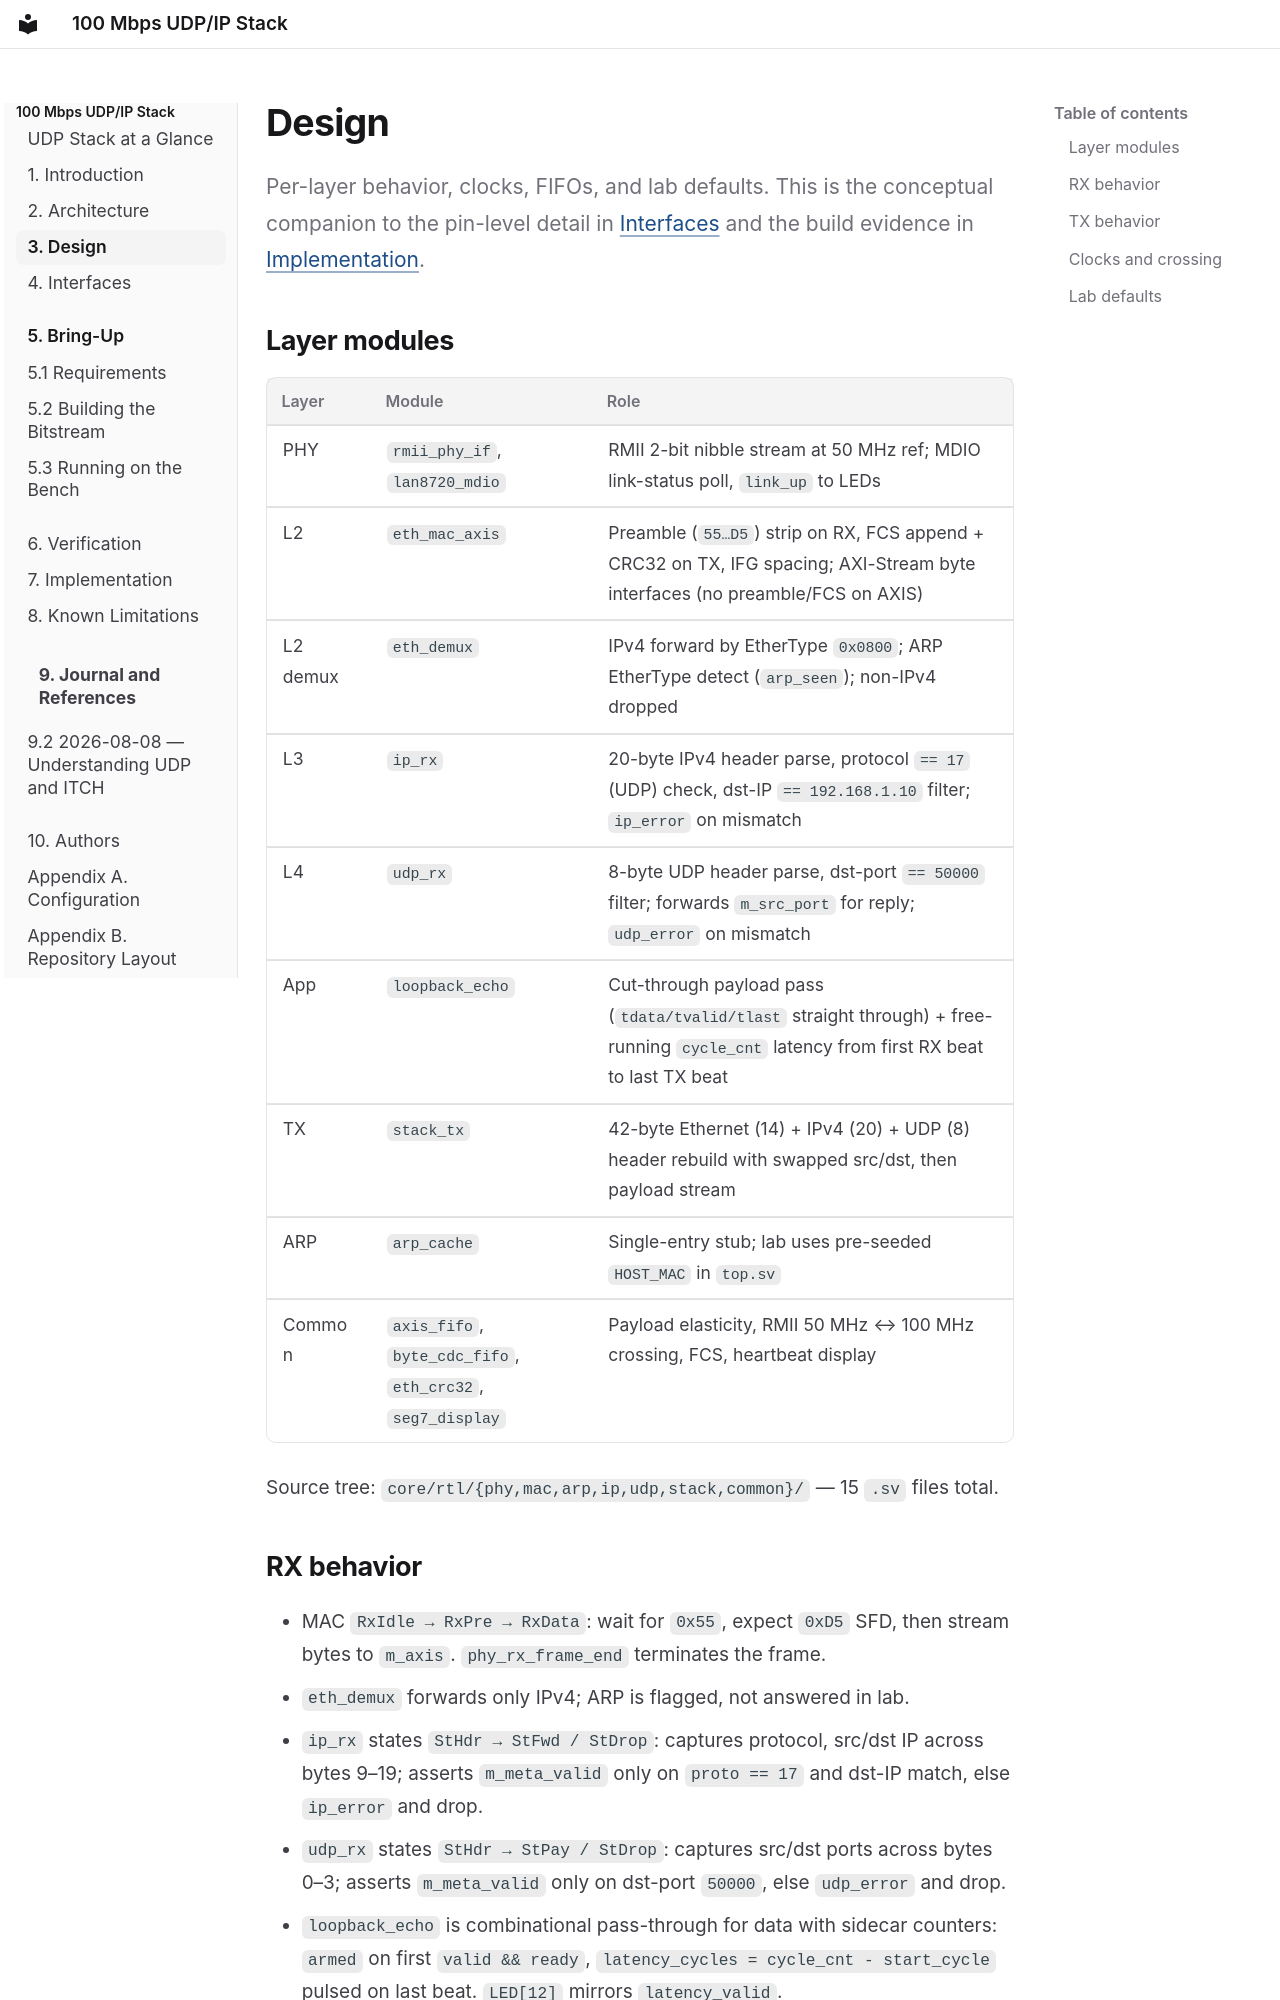

repository: tmarhguy/udp-stack · page: architecture/design/index.html · generator: mkdocs

# Design

Per-layer behavior, clocks, FIFOs, and lab defaults. This is the conceptual companion to the pin-level detail in [Interfaces](interfaces.md) and the build evidence in [Implementation](../verification/results.md).

## Layer modules

| Layer | Module | Role |
|-------|--------|------|
| PHY | `rmii_phy_if`, `lan8720_mdio` | RMII 2-bit nibble stream at 50 MHz ref; MDIO link-status poll, `link_up` to LEDs |
| L2 | `eth_mac_axis` | Preamble (`55…D5`) strip on RX, FCS append + CRC32 on TX, IFG spacing; AXI-Stream byte interfaces (no preamble/FCS on AXIS) |
| L2 demux | `eth_demux` | IPv4 forward by EtherType `0x0800`; ARP EtherType detect (`arp_seen`); non-IPv4 dropped |
| L3 | `ip_rx` | 20-byte IPv4 header parse, protocol `== 17` (UDP) check, dst-IP `== 192.168.1.10` filter; `ip_error` on mismatch |
| L4 | `udp_rx` | 8-byte UDP header parse, dst-port `== 50000` filter; forwards `m_src_port` for reply; `udp_error` on mismatch |
| App | `loopback_echo` | Cut-through payload pass (`tdata/tvalid/tlast` straight through) + free-running `cycle_cnt` latency from first RX beat to last TX beat |
| TX | `stack_tx` | 42-byte Ethernet (14) + IPv4 (20) + UDP (8) header rebuild with swapped src/dst, then payload stream |
| ARP | `arp_cache` | Single-entry stub; lab uses pre-seeded `HOST_MAC` in `top.sv` |
| Common | `axis_fifo`, `byte_cdc_fifo`, `eth_crc32`, `seg7_display` | Payload elasticity, RMII 50 MHz ↔ 100 MHz crossing, FCS, heartbeat display |

Source tree: `core/rtl/{phy,mac,arp,ip,udp,stack,common}/` — 15 `.sv` files total.

## RX behavior

- MAC `RxIdle → RxPre → RxData`: wait for `0x55`, expect `0xD5` SFD, then stream bytes to `m_axis`. `phy_rx_frame_end` terminates the frame.
- `eth_demux` forwards only IPv4; ARP is flagged, not answered in lab.
- `ip_rx` states `StHdr → StFwd / StDrop`: captures protocol, src/dst IP across bytes 9–19; asserts `m_meta_valid` only on `proto == 17` and dst-IP match, else `ip_error` and drop.
- `udp_rx` states `StHdr → StPay / StDrop`: captures src/dst ports across bytes 0–3; asserts `m_meta_valid` only on dst-port `50000`, else `udp_error` and drop.
- `loopback_echo` is combinational pass-through for data with sidecar counters: `armed` on first `valid && ready`, `latency_cycles = cycle_cnt - start_cycle` pulsed on last beat. `LED[12]` mirrors `latency_valid`.
